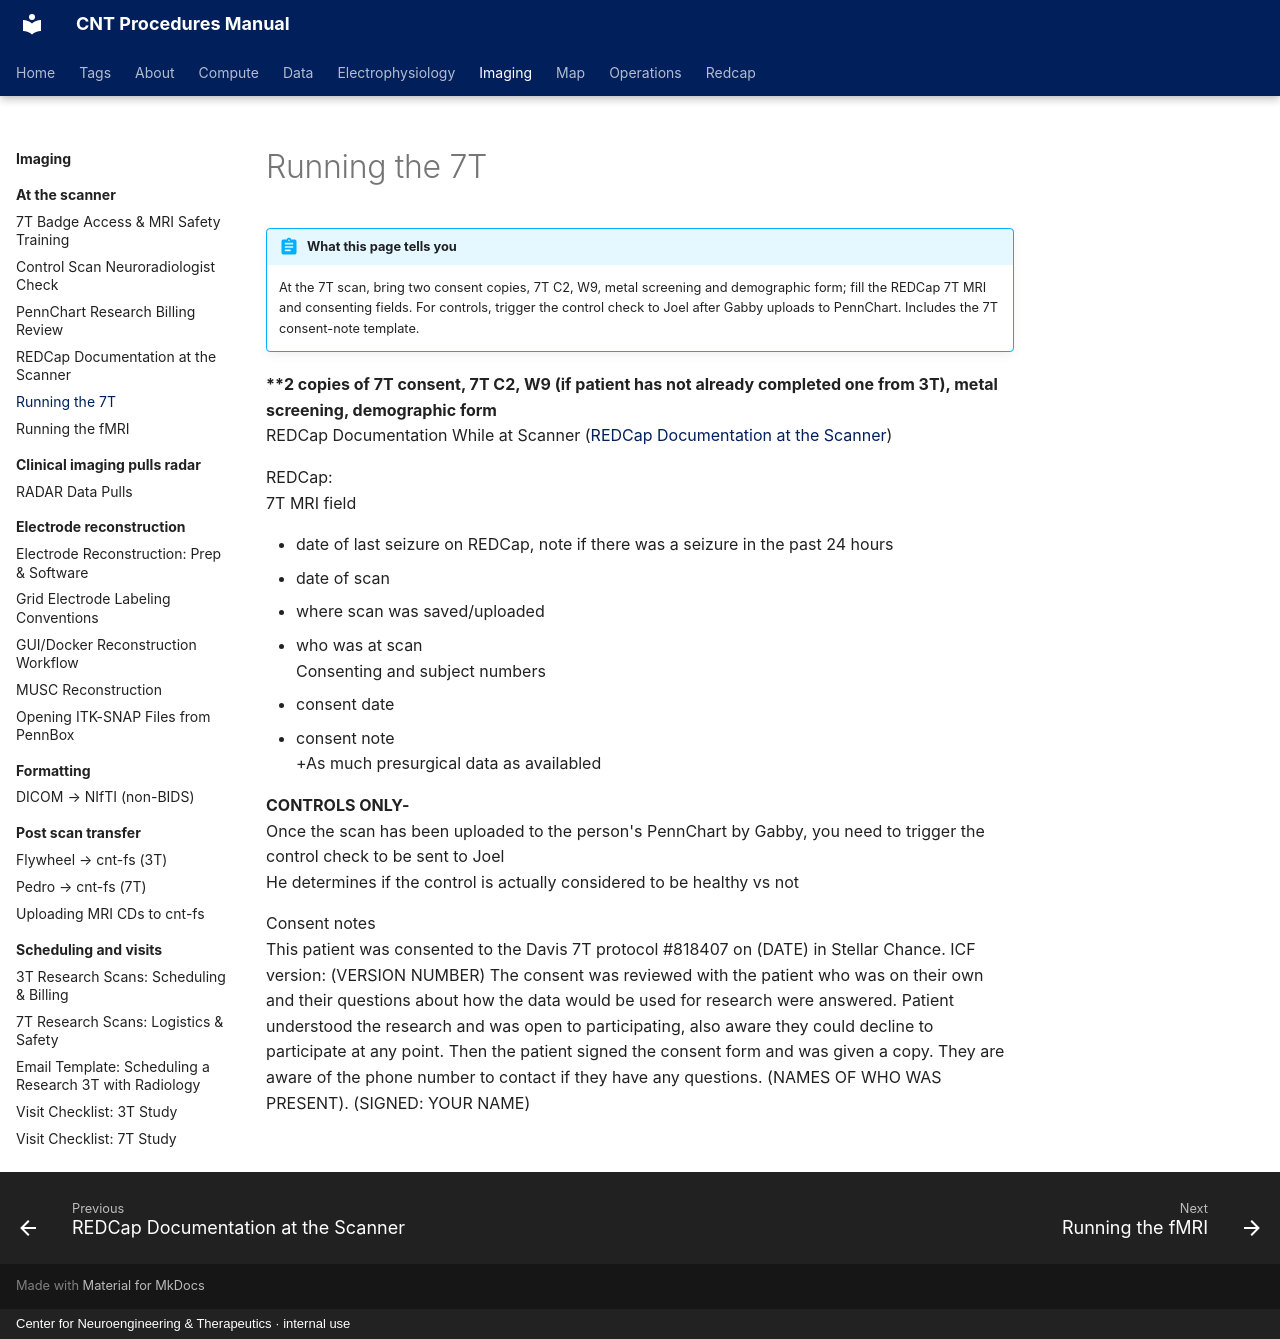

repository: penn-cnt/cnt-procedures · page: imaging/at-the-scanner/running-the-7t/index.html · generator: mkdocs · copyright: Center for Neuroengineering & Therapeutics · internal use

---
title: "Running the 7T"
stage: "Data Collection"
roles: [crc]
audit: retire
order: 1
---

# Running the 7T

!!! abstract "What this page tells you"
    At the 7T scan, bring two consent copies, 7T C2, W9, metal screening and demographic form; fill the REDCap 7T MRI and consenting fields. For controls, trigger the control check to Joel after Gabby uploads to PennChart. Includes the 7T consent-note template.

**\*\*2 copies of 7T consent, 7T C2, W9 (if patient has not already completed one from 3T), metal screening, demographic form**
REDCap Documentation While at Scanner ([REDCap Documentation at the Scanner](redcap-documentation-at-the-scanner.md))

REDCap:
7T MRI field

*   date of last seizure on REDCap, note if there was a seizure in the past 24 hours
*   date of scan
*   where scan was saved/uploaded
*   who was at scan
Consenting and subject numbers

*   consent date
*   consent note
+As much presurgical data as availabled

**CONTROLS ONLY-**
Once the scan has been uploaded to the person's PennChart by Gabby, you need to trigger the control check to be sent to Joel
He determines if the control is actually considered to be healthy vs not

Consent notes
This patient was consented to the Davis 7T protocol #818407 on (DATE) in Stellar Chance. ICF version: (VERSION NUMBER) The consent was reviewed with the patient who was on their own and their questions about how the data would be used for research were answered. Patient understood the research and was open to participating, also aware they could decline to participate at any point. Then the patient signed the consent form and was given a copy. They are aware of the phone number to contact if they have any questions. (NAMES OF WHO WAS PRESENT). (SIGNED: YOUR NAME)
